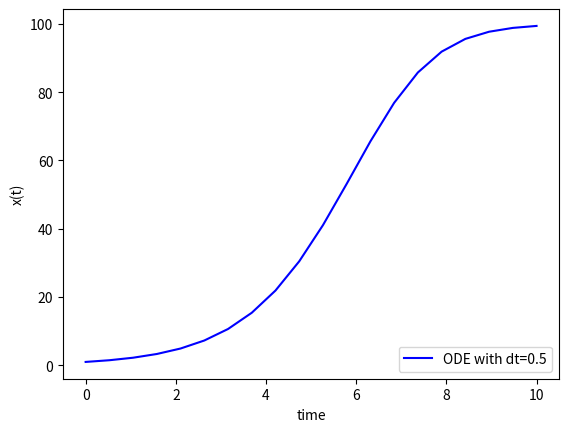

Python code for this plot:
import numpy as np
import matplotlib.pyplot as plt
#This ODE model represents the dynamics of the amount of radioactive material:
#dX=dt*rX(1-X/K)
#where X(t) is the population size, and r and K are the model parameters.

def model(x):
    return  dt*r*x*(1-x/K)

# initial conditions
x0,r,K,dt,tmax=1,1,100,0.5,10
# time points
t = np.linspace(0,tmax,num=int(tmax/dt))

x1 = np.zeros(int(tmax/dt))
i=0
for j in t:
    if i==0:
        x1[i]=x0
    else:
        x1[i]=x1[i-1]+model(x1[i-1])
    i=i+1

# plot results
plt.plot(t,x1,'b',label='Using for loop')
plt.xlabel('time')
plt.ylabel('x(t)')
plt.legend(['ODE with dt=0.5'],loc='lower right')
plt.show()
